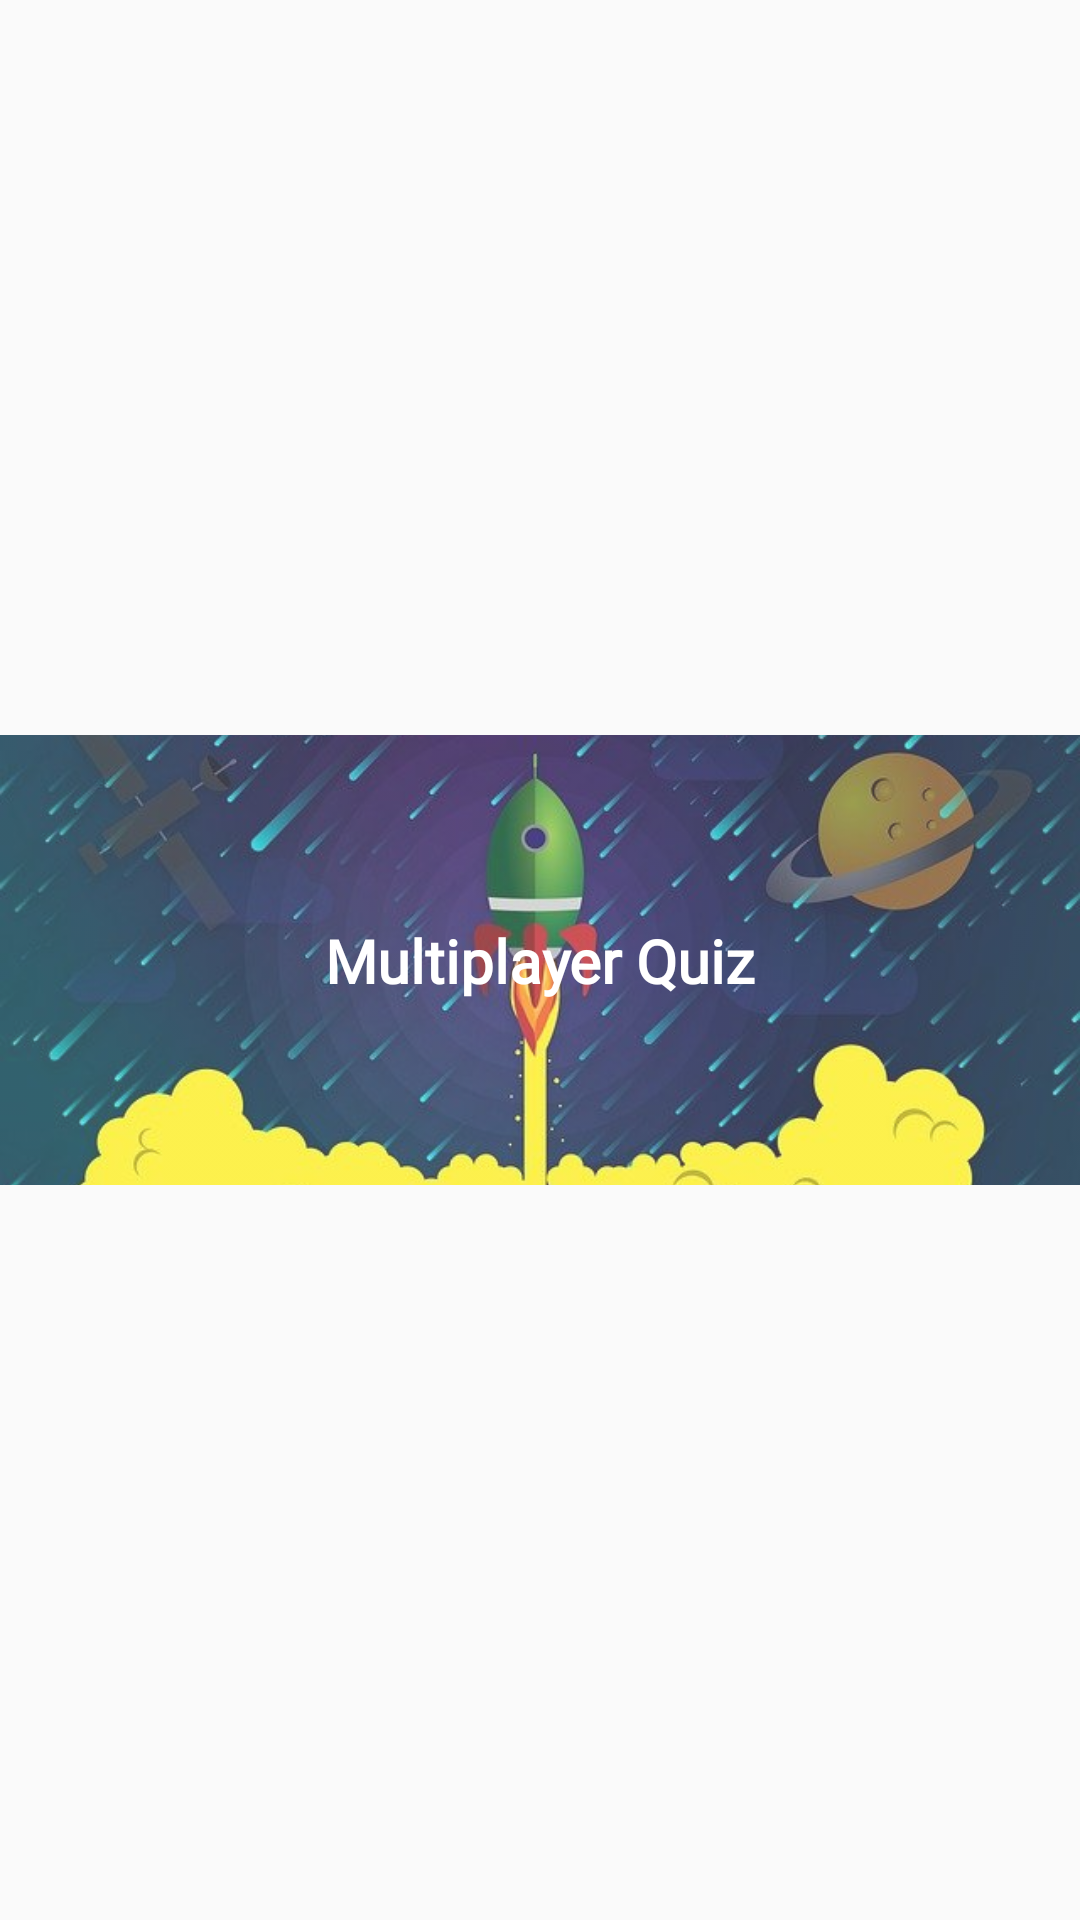

Android layout source for this screen:
<!-- AndroidManifest.xml: application theme AppTheme -->
<!-- res/layout/quiz_home_fragment_tab.xml -->
<?xml version="1.0" encoding="utf-8"?>
<androidx.constraintlayout.motion.widget.MotionLayout xmlns:android="http://schemas.android.com/apk/res/android"
    xmlns:app="http://schemas.android.com/apk/res-auto"
    xmlns:tools="http://schemas.android.com/tools"
    android:layout_width="match_parent"
    android:layout_height="wrap_content"
    app:layoutDescription="@xml/quiz_home_fragment_tab_scene">

    <ImageView
        android:id="@+id/imageView4"
        android:layout_width="match_parent"
        android:layout_height="match_parent"
        android:alpha="0.8"
        android:scaleType="centerCrop"
        app:layout_constraintBottom_toBottomOf="parent"
        app:layout_constraintEnd_toEndOf="parent"
        app:layout_constraintStart_toStartOf="parent"
        app:layout_constraintTop_toTopOf="parent"
        app:srcCompat="@drawable/quizbackground" />

    <TextView
        android:id="@+id/textView15"
        android:layout_width="wrap_content"
        android:layout_height="wrap_content"
        android:layout_margin="16dp"
        android:fontFamily="@font/roboto"
        android:text="Multiplayer Quiz"
        android:textColor="#FFFFFF"
        android:textSize="20sp"
        android:textStyle="bold"
        app:layout_constraintBottom_toBottomOf="parent"
        app:layout_constraintEnd_toEndOf="parent"
        app:layout_constraintStart_toStartOf="parent"
        app:layout_constraintTop_toTopOf="parent" />

    <ImageView
        android:id="@+id/imageView5"
        android:layout_width="30dp"
        android:layout_height="30dp"
        android:layout_margin="8dp"
        android:rotation="90"
        android:rotationY="0"
        app:layout_constraintEnd_toEndOf="parent"
        app:layout_constraintTop_toTopOf="parent"
        app:srcCompat="@drawable/ic_baseline_navigate_next_24" />

    <TextView
        android:id="@+id/textView16"
        android:layout_width="wrap_content"
        android:layout_height="wrap_content"
        android:text="Set quiz configration"
        android:textColor="#FFFFFF"
        app:layout_constraintEnd_toEndOf="@+id/textView15"
        app:layout_constraintStart_toStartOf="@+id/textView15"
        app:layout_constraintTop_toBottomOf="@+id/textView15" />



    <com.google.android.material.button.MaterialButton
        android:layout_width="wrap_content"
        android:layout_height="wrap_content"
        android:text="Start"
        android:id="@+id/button6"
        style="@style/Widget.MaterialComponents.Button.TextButton"
        app:strokeColor="@color/colorPrimary"/>

    <TextView
        android:id="@+id/textView3"
        android:layout_width="match_parent"
        android:layout_height="wrap_content"
        android:layout_marginStart="16dp"
        android:layout_marginTop="8dp"
        android:layout_marginEnd="16dp"
        android:text="Choose Topic"
        app:layout_constraintEnd_toEndOf="parent"
        app:layout_constraintStart_toStartOf="parent"
        app:layout_constraintTop_toBottomOf="@+id/textView16" />

    <Spinner
        android:id="@+id/spinner2"
        android:layout_width="match_parent"
        android:layout_height="wrap_content"
        android:layout_marginStart="16dp"
        android:layout_marginEnd="16dp"
        app:layout_constraintEnd_toEndOf="parent"
        app:layout_constraintStart_toStartOf="parent"
        app:layout_constraintTop_toBottomOf="@+id/textView3" />

    <TextView
        android:id="@+id/textView10"
        android:layout_width="match_parent"
        android:layout_height="wrap_content"
        android:layout_marginStart="16dp"
        android:layout_marginTop="8dp"
        android:layout_marginEnd="16dp"
        android:text="Choose Number of question"
        app:layout_constraintEnd_toEndOf="parent"
        app:layout_constraintStart_toStartOf="parent"
        app:layout_constraintTop_toBottomOf="@+id/spinner2" />

    <SeekBar

        android:id="@+id/seekBar"
        android:layout_width="match_parent"
        android:layout_height="wrap_content"
        android:layout_marginStart="16dp"
        android:layout_marginEnd="16dp"
        android:max="50"
        android:progress="10"
        app:layout_constraintEnd_toEndOf="parent"
        app:layout_constraintStart_toStartOf="parent"
        app:layout_constraintTop_toBottomOf="@+id/textView10" />

    <TextView
        android:id="@+id/textView14"
        android:layout_width="wrap_content"
        android:layout_height="wrap_content"
        android:layout_marginEnd="16dp"
        android:text="10"
        android:textColor="#000000"
        android:textSize="18sp"
        android:textStyle="bold"
        app:layout_constraintBottom_toBottomOf="@+id/seekBar"
        app:layout_constraintEnd_toEndOf="parent"
        app:layout_constraintTop_toTopOf="@+id/seekBar" />

</androidx.constraintlayout.motion.widget.MotionLayout>
<!-- resources referenced by this layout -->
<resources>
  <color name="colorPrimary">#2196F3</color>
  <!-- drawable quizbackground: jpg bitmap (drawable, 37798 bytes) -->
  <style name="AppTheme" parent="Theme.AppCompat.Light.DarkActionBar">
          
  
          <item name="colorPrimary">@color/colorPrimary</item>
          <item name="colorPrimaryDark">@color/colorPrimaryDark</item>
          <item name="colorAccent">@color/colorAccent</item>
  
      </style>
  <color name="colorPrimaryDark">#1976D2</color>
  <color name="colorAccent">#03A9F4</color>
</resources>
